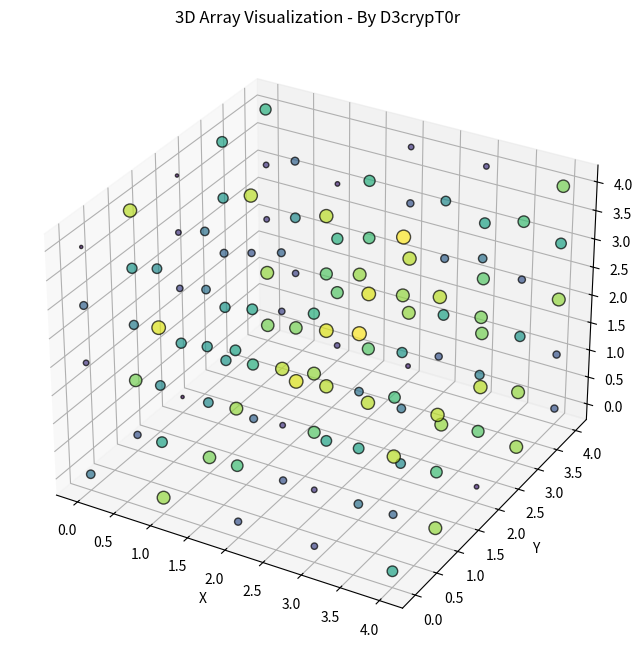

The matplotlib source for this figure:
import numpy as np
import matplotlib.pyplot as plt
from mpl_toolkits.mplot3d import Axes3D

def visualize_3d_array(arr):
    fig = plt.figure(figsize=(10, 8))
    ax = fig.add_subplot(111, projection='3d')
    
    x, y, z = np.indices(arr.shape)
    
    x = x.flatten()
    y = y.flatten()
    z = z.flatten()
    values = arr.flatten()
    
    color_map = plt.cm.viridis(values / float(values.max()))  
    size_map = (values / values.max()) * 100  
    
    sc = ax.scatter(x, y, z, c=color_map, s=size_map, edgecolor="k", alpha=0.7)
    ax.set_xlabel("X")
    ax.set_ylabel("Y")
    ax.set_zlabel("Z")
    ax.set_title("3D Array Visualization - By D3crypT0r")
    
    plt.show()

arr_3d = np.random.randint(0, 20, size=(5, 5, 5))  
visualize_3d_array(arr_3d)
